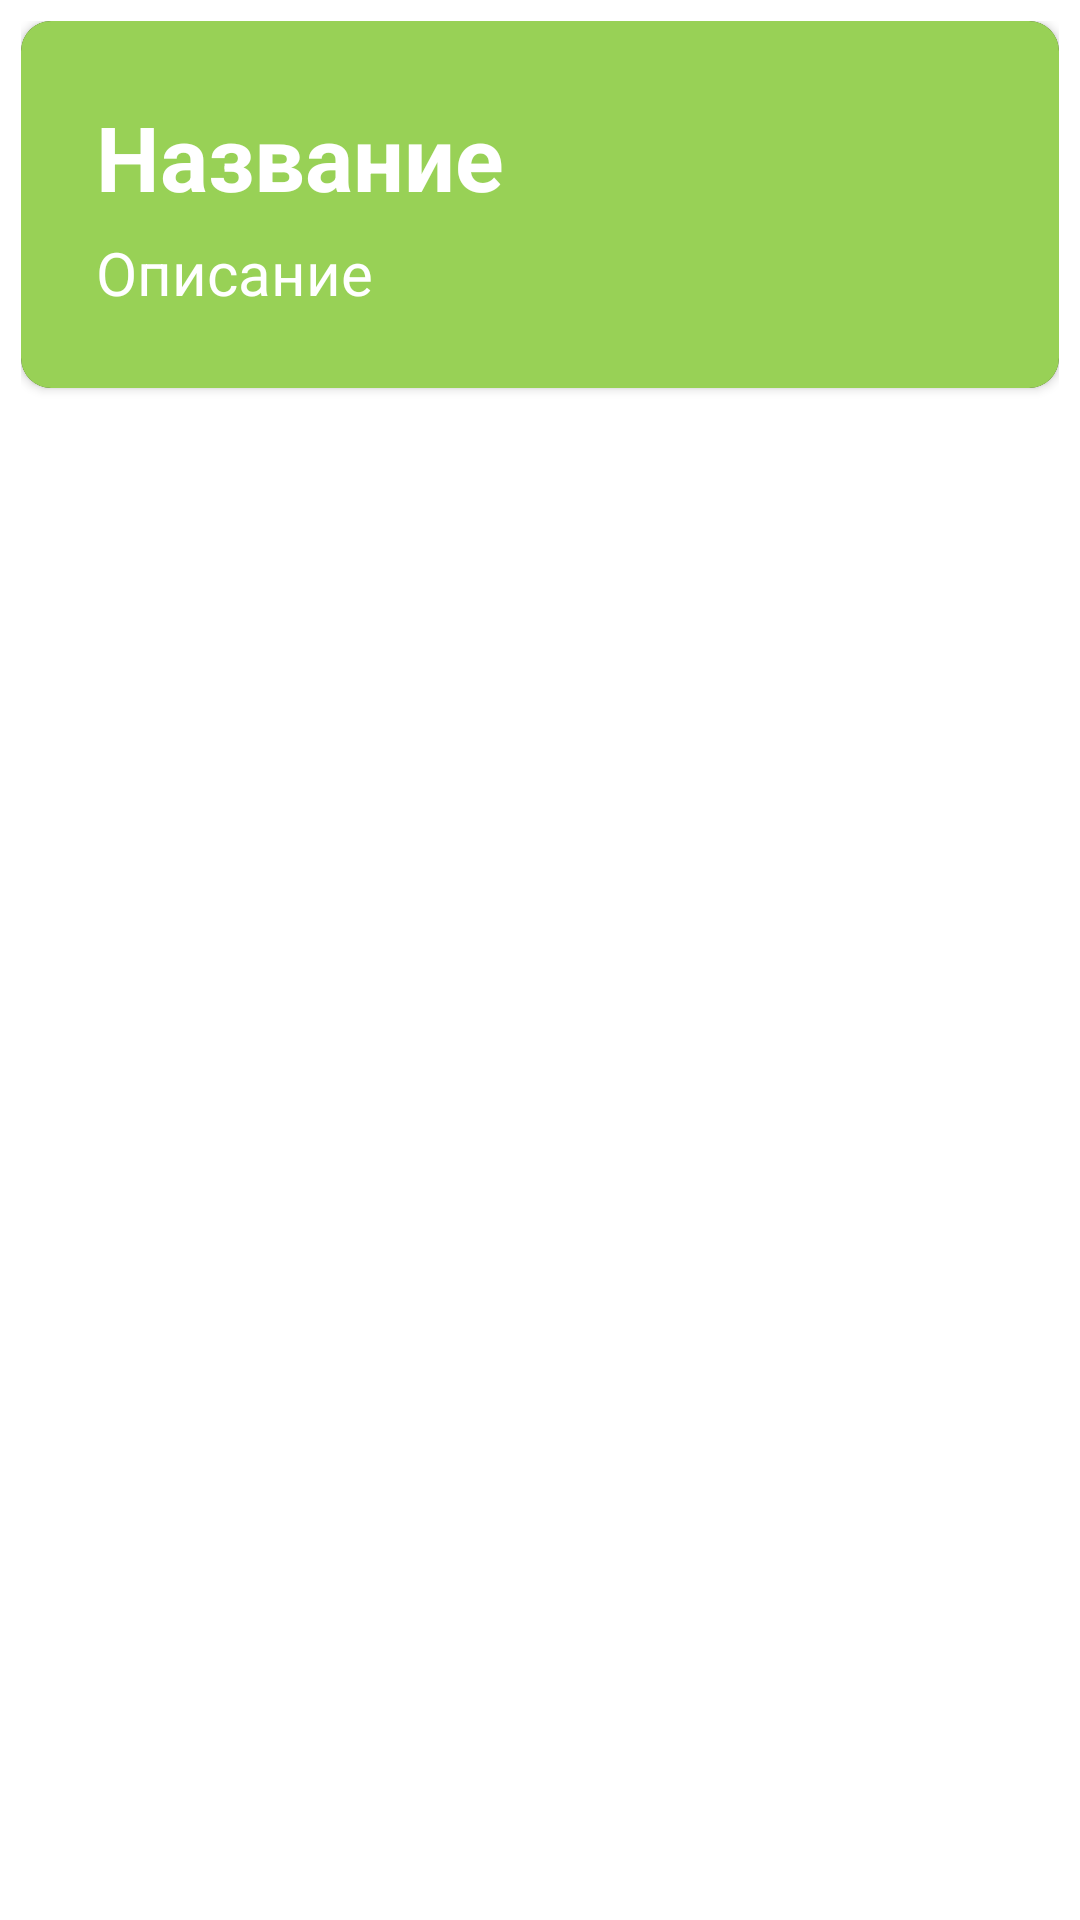

Here is an Android app screen rendered from its layout file. Give the layout XML and the strings, colors and styles it references.
<!-- AndroidManifest.xml: application theme Theme.mytheme -->
<!-- res/layout/object_database.xml -->
<?xml version="1.0" encoding="utf-8"?>
<LinearLayout xmlns:android="http://schemas.android.com/apk/res/android"
    android:layout_width="match_parent"
    android:layout_height="wrap_content"
    android:padding="7dp"
    xmlns:app="http://schemas.android.com/apk/res-auto">
    <androidx.cardview.widget.CardView
        android:layout_width="match_parent"
        android:layout_height="wrap_content"
        android:elevation="3dp"
        android:backgroundTint="@color/black"
        app:cardCornerRadius="10dp">
        <LinearLayout
            android:id="@+id/objectdb"
            android:layout_width="match_parent"
            android:layout_height="match_parent"
            android:background="#98D156"
            android:orientation="vertical"
            android:padding="25dp">
            <TextView
                android:id="@+id/title"
                android:layout_width="match_parent"
                android:layout_height="wrap_content"
                android:fontFamily="sans-serif"
                android:text="Название"
                android:textColor="@color/white"
                android:textSize="30sp"
                android:textStyle="bold" />
            <TextView
                android:id="@+id/desc"
                android:layout_width="wrap_content"
                android:layout_height="wrap_content"
                android:layout_marginTop="5dp"
                android:fontFamily="sans-serif"
                android:text="Описание"
                android:textColor="@color/white"
                android:textSize="20sp" />
        </LinearLayout>
    </androidx.cardview.widget.CardView>
</LinearLayout>
<!-- resources referenced by this layout -->
<resources>
  <style name="Theme.mytheme" parent="Theme.MaterialComponents.Light.NoActionBar">
          
          <item name="colorPrimary">@color/black</item>
          <item name="colorPrimaryVariant">@color/black</item>
          <item name="colorOnPrimary">@color/white</item>
          
          <item name="colorSecondary">@color/teal_200</item>
          <item name="colorSecondaryVariant">@color/teal_700</item>
          <item name="colorOnSecondary">@color/black</item>
          
          <item name="android:statusBarColor" tools:targetApi="l">@color/black</item>
          
  
      </style>
  <!-- not gathered from this repository: default colours our renderer supplied (Android Studio template values) -->
  <color name="teal_200">#FF03DAC5</color>
  <color name="teal_700">#FF018786</color>
  <color name="black">#FF000000</color>
  <color name="white">#FFFFFFFF</color>
</resources>
